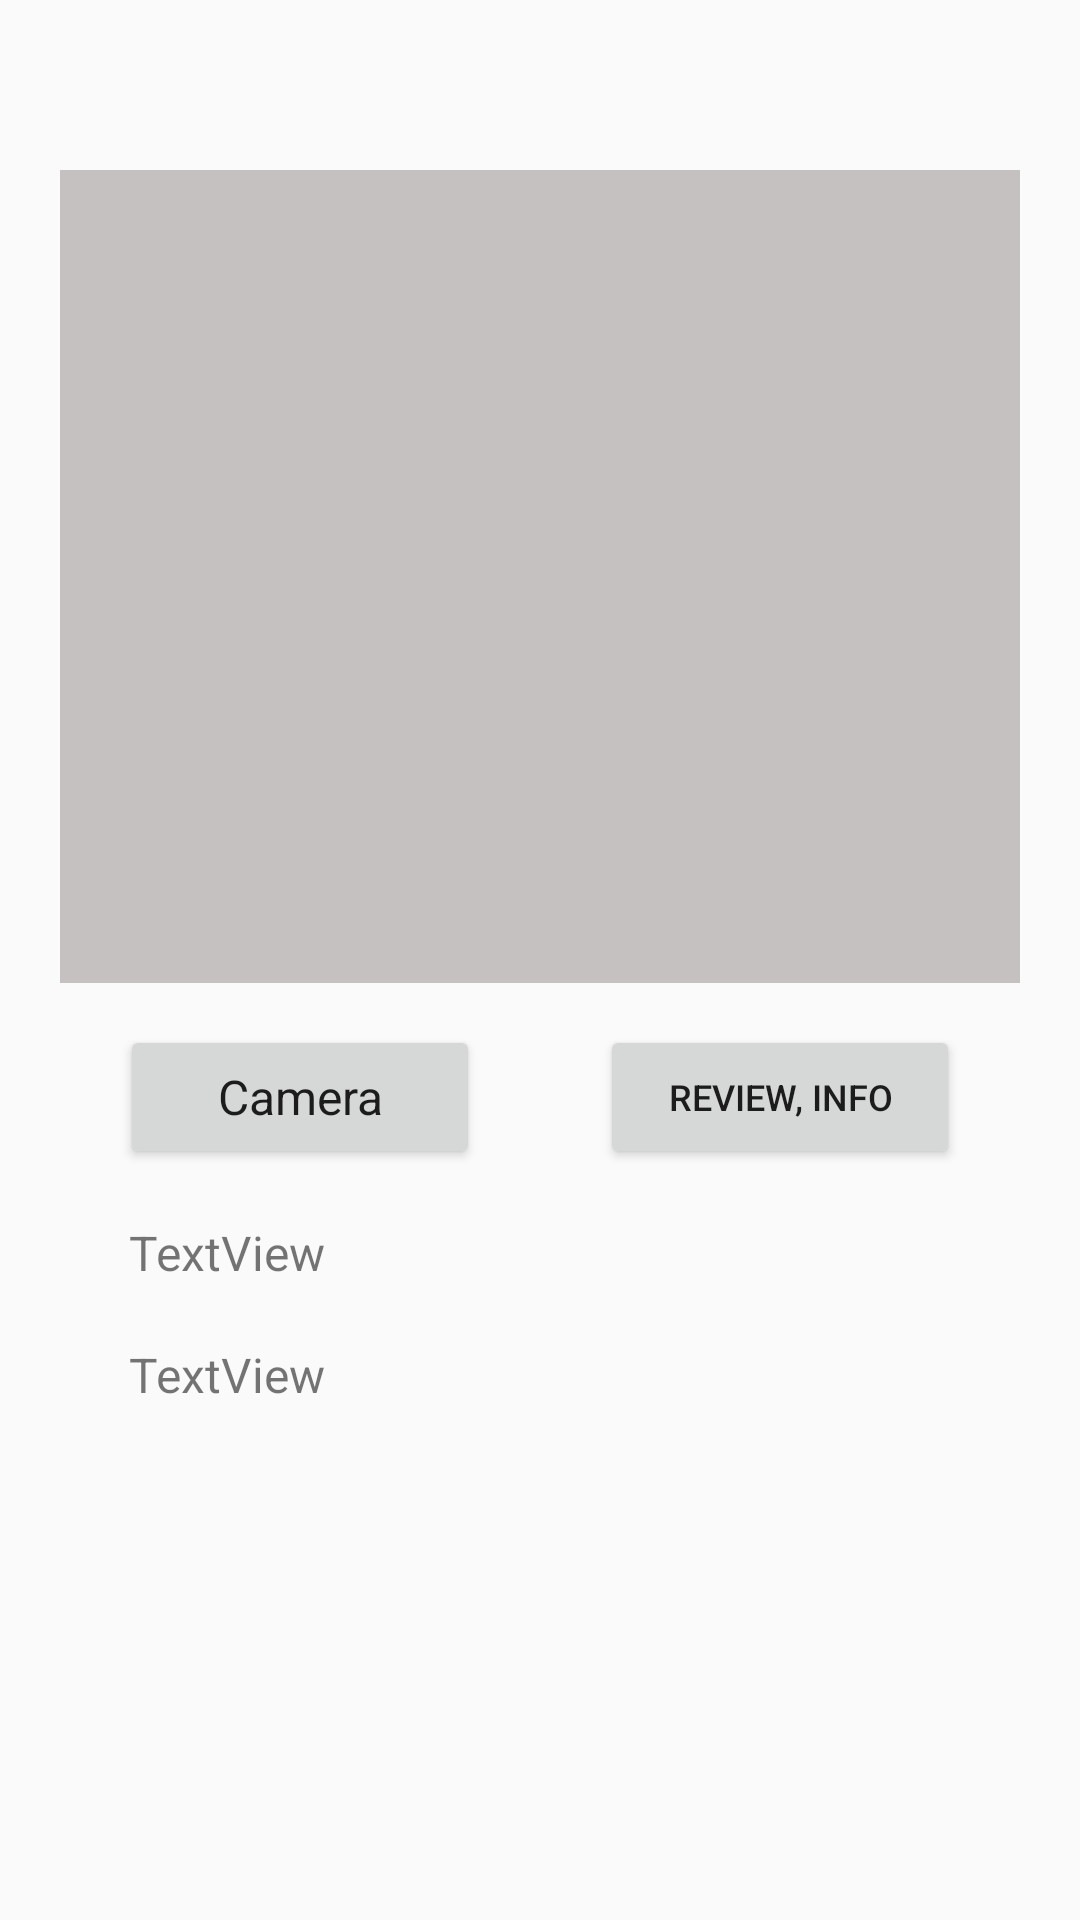

The Android layout XML behind this screen, and the referenced resources:
<!-- AndroidManifest.xml: application theme AppTheme -->
<!-- res/layout/fragment_photo.xml -->
<?xml version="1.0" encoding="utf-8"?>
<android.support.constraint.ConstraintLayout xmlns:android="http://schemas.android.com/apk/res/android"
              xmlns:tools="http://schemas.android.com/tools"
              android:layout_width="match_parent"
              android:layout_height="match_parent"
              xmlns:app="http://schemas.android.com/apk/res-auto"
              android:orientation="vertical"
              tools:context="com.google.firebase.encore.koreanfood.MainActivity">

    <Button
            android:layout_width="0dp"
            android:layout_height="wrap_content"
            android:id="@+id/btn"
            android:layout_gravity="center_horizontal"
            android:textAppearance="?android:attr/textAppearanceLarge"
            android:text="Camera"
            android:textSize="16sp"
            android:layout_marginTop="14dp"
            app:layout_constraintTop_toBottomOf="@+id/iv" app:layout_constraintStart_toStartOf="parent"
            android:layout_marginStart="40dp"
            app:layout_constraintBottom_toTopOf="@+id/resultText" app:layout_constraintEnd_toStartOf="@+id/goSubBtn"
            android:layout_marginEnd="20dp" app:layout_constraintVertical_bias="0.0"
            app:layout_constraintVertical_chainStyle="packed"/>

    <ImageView
            android:layout_width="0dp"
            android:layout_gravity="center"
            android:scaleType="fitXY"
            android:src="@color/colorAccent"
            android:id="@+id/iv"

            app:layout_constraintTop_toTopOf="parent"
            app:layout_constraintEnd_toEndOf="parent" android:layout_marginEnd="20dp"
            app:layout_constraintStart_toStartOf="parent" android:layout_marginStart="20dp"
            android:layout_marginTop="30dp" app:layout_constraintVertical_chainStyle="spread_inside"
            app:layout_constraintHorizontal_bias="1.0" android:layout_height="271dp"
            android:layout_marginBottom="8dp" app:layout_constraintBottom_toBottomOf="parent"
            app:layout_constraintVertical_bias="0.081"/>
    <TextView
            android:text="TextView"
            android:layout_height="wrap_content" android:id="@+id/resultText" android:textSize="16sp"
            android:layout_width="0dp"
            tools:text="food_name"
            android:textAlignment="viewStart"
            app:layout_constraintEnd_toEndOf="parent"
            app:layout_constraintStart_toStartOf="parent" android:layout_marginStart="43dp"
            android:layout_marginTop="17dp" app:layout_constraintTop_toBottomOf="@+id/btn"
            app:layout_constraintBottom_toTopOf="@+id/resultProbText"/>
    <Button
            android:layout_width="0dp"
            android:layout_height="wrap_content"
            android:id="@+id/goSubBtn" tools:text="Review, Info"
            android:textSize="12sp"
            app:layout_constraintTop_toBottomOf="@+id/iv" android:layout_marginTop="14dp"
            app:layout_constraintBottom_toTopOf="@+id/resultProbText"
            app:layout_constraintEnd_toEndOf="parent"
            android:layout_marginEnd="40dp" app:layout_constraintStart_toEndOf="@+id/btn"
            android:layout_marginStart="20dp" app:layout_constraintVertical_bias="0.0" android:text="Review, Info"/>
    <TextView
            android:text="TextView"
            android:layout_width="0dp"
            android:layout_height="wrap_content"
            android:id="@+id/resultProbText" android:textSize="16sp"
            tools:text="food_prob"
            android:textAlignment="viewStart"
            app:layout_constraintEnd_toEndOf="parent"
            android:layout_marginBottom="68dp"
            app:layout_constraintBottom_toBottomOf="parent"
            android:layout_marginTop="19dp" app:layout_constraintTop_toBottomOf="@+id/resultText"
            app:layout_constraintVertical_bias="1.0"
            app:layout_constraintStart_toStartOf="parent" android:layout_marginStart="43dp"
            app:layout_constraintHorizontal_bias="0.0"/>

</android.support.constraint.ConstraintLayout>
<!-- resources referenced by this layout -->
<resources>
  <color name="colorAccent">#c6c1c1</color>
  <style name="AppTheme" parent="Theme.AppCompat.Light.DarkActionBar">
          
          <item name="colorPrimary">#009688</item>
          <item name="colorPrimaryDark">#00796B</item>
          <item name="colorAccent">@color/colorAccent</item>
      </style>
</resources>
